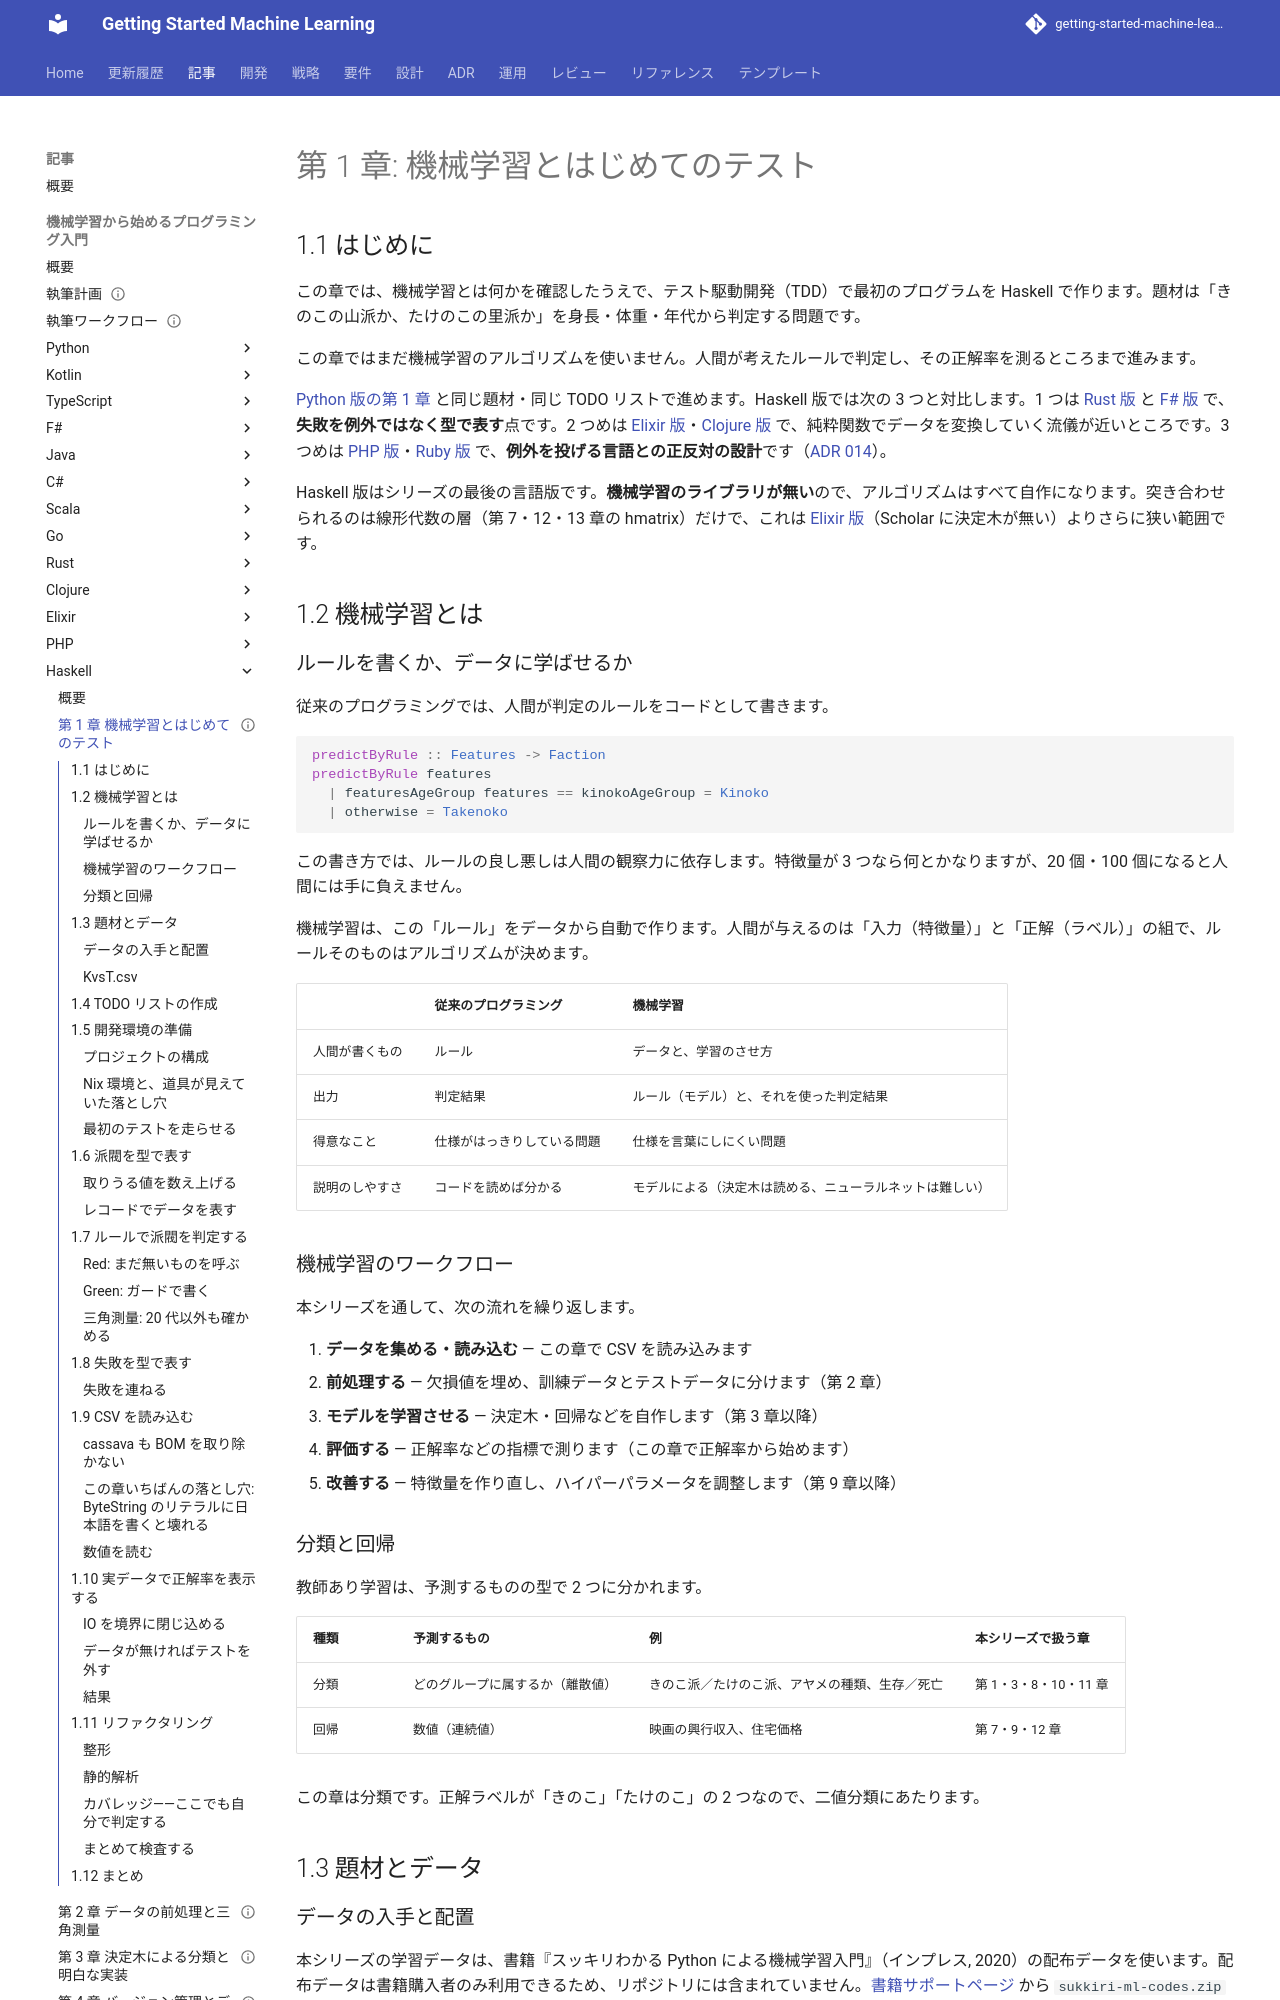

repository: k2works/getting-started-machine-learning · page: article/getting-start-ml/haskell/01-machine-learning-and-first-test/index.html · generator: mkdocs

---
type: Article
title: "第 1 章: 機械学習とはじめてのテスト"
description: "機械学習とルールベースの違いを確認し、きのこ派・たけのこ派の判定を Haskell の TDD で実装して正解率を測る。失敗を Either で表し、副作用を IO に閉じ込める書き方を Rust 版・F# 版と対比し、ByteString リテラルに日本語を書くと壊れる落とし穴を扱う。"
tags: [article,getting-start-ml,haskell]
status: draft
generated: { by: claude-code/claude-opus-5, at: 2026-09-24T00:00:00Z }
---

# 第 1 章: 機械学習とはじめてのテスト

## 1.1 はじめに

この章では、機械学習とは何かを確認したうえで、テスト駆動開発（TDD）で最初のプログラムを Haskell で作ります。題材は「きのこの山派か、たけのこの里派か」を身長・体重・年代から判定する問題です。

この章ではまだ機械学習のアルゴリズムを使いません。人間が考えたルールで判定し、その正解率を測るところまで進みます。

[Python 版の第 1 章](../python/01-machine-learning-and-first-test.md) と同じ題材・同じ TODO リストで進めます。Haskell 版では次の 3 つと対比します。1 つは [Rust 版](../rust/01-machine-learning-and-first-test.md) と [F# 版](../fsharp/01-machine-learning-and-first-test.md) で、**失敗を例外ではなく型で表す**点です。2 つめは [Elixir 版](../elixir/01-machine-learning-and-first-test.md)・[Clojure 版](../clojure/01-machine-learning-and-first-test.md) で、純粋関数でデータを変換していく流儀が近いところです。3 つめは [PHP 版](../php/01-machine-learning-and-first-test.md)・[Ruby 版](../ruby/01-machine-learning-and-first-test.md) で、**例外を投げる言語との正反対の設計**です（[ADR 014](../../../adr/014-haskell-ml-libraries.md)）。

Haskell 版はシリーズの最後の言語版です。**機械学習のライブラリが無い**ので、アルゴリズムはすべて自作になります。突き合わせられるのは線形代数の層（第 7・12・13 章の hmatrix）だけで、これは [Elixir 版](../elixir/index.md)（Scholar に決定木が無い）よりさらに狭い範囲です。

## 1.2 機械学習とは

### ルールを書くか、データに学ばせるか

従来のプログラミングでは、人間が判定のルールをコードとして書きます。

```haskell
predictByRule :: Features -> Faction
predictByRule features
  | featuresAgeGroup features == kinokoAgeGroup = Kinoko
  | otherwise = Takenoko
```

この書き方では、ルールの良し悪しは人間の観察力に依存します。特徴量が 3 つなら何とかなりますが、20 個・100 個になると人間には手に負えません。

機械学習は、この「ルール」をデータから自動で作ります。人間が与えるのは「入力（特徴量）」と「正解（ラベル）」の組で、ルールそのものはアルゴリズムが決めます。

| | 従来のプログラミング | 機械学習 |
|---|---|---|
| 人間が書くもの | ルール | データと、学習のさせ方 |
| 出力 | 判定結果 | ルール（モデル）と、それを使った判定結果 |
| 得意なこと | 仕様がはっきりしている問題 | 仕様を言葉にしにくい問題 |
| 説明のしやすさ | コードを読めば分かる | モデルによる（決定木は読める、ニューラルネットは難しい） |

### 機械学習のワークフロー

本シリーズを通して、次の流れを繰り返します。

1. **データを集める・読み込む** — この章で CSV を読み込みます
2. **前処理する** — 欠損値を埋め、訓練データとテストデータに分けます（第 2 章）
3. **モデルを学習させる** — 決定木・回帰などを自作します（第 3 章以降）
4. **評価する** — 正解率などの指標で測ります（この章で正解率から始めます）
5. **改善する** — 特徴量を作り直し、ハイパーパラメータを調整します（第 9 章以降）

### 分類と回帰

教師あり学習は、予測するものの型で 2 つに分かれます。

| 種類 | 予測するもの | 例 | 本シリーズで扱う章 |
|------|------------|-----|-----------------|
| 分類 | どのグループに属するか（離散値） | きのこ派／たけのこ派、アヤメの種類、生存／死亡 | 第 1・3・8・10・11 章 |
| 回帰 | 数値（連続値） | 映画の興行収入、住宅価格 | 第 7・9・12 章 |

この章は分類です。正解ラベルが「きのこ」「たけのこ」の 2 つなので、二値分類にあたります。

## 1.3 題材とデータ
